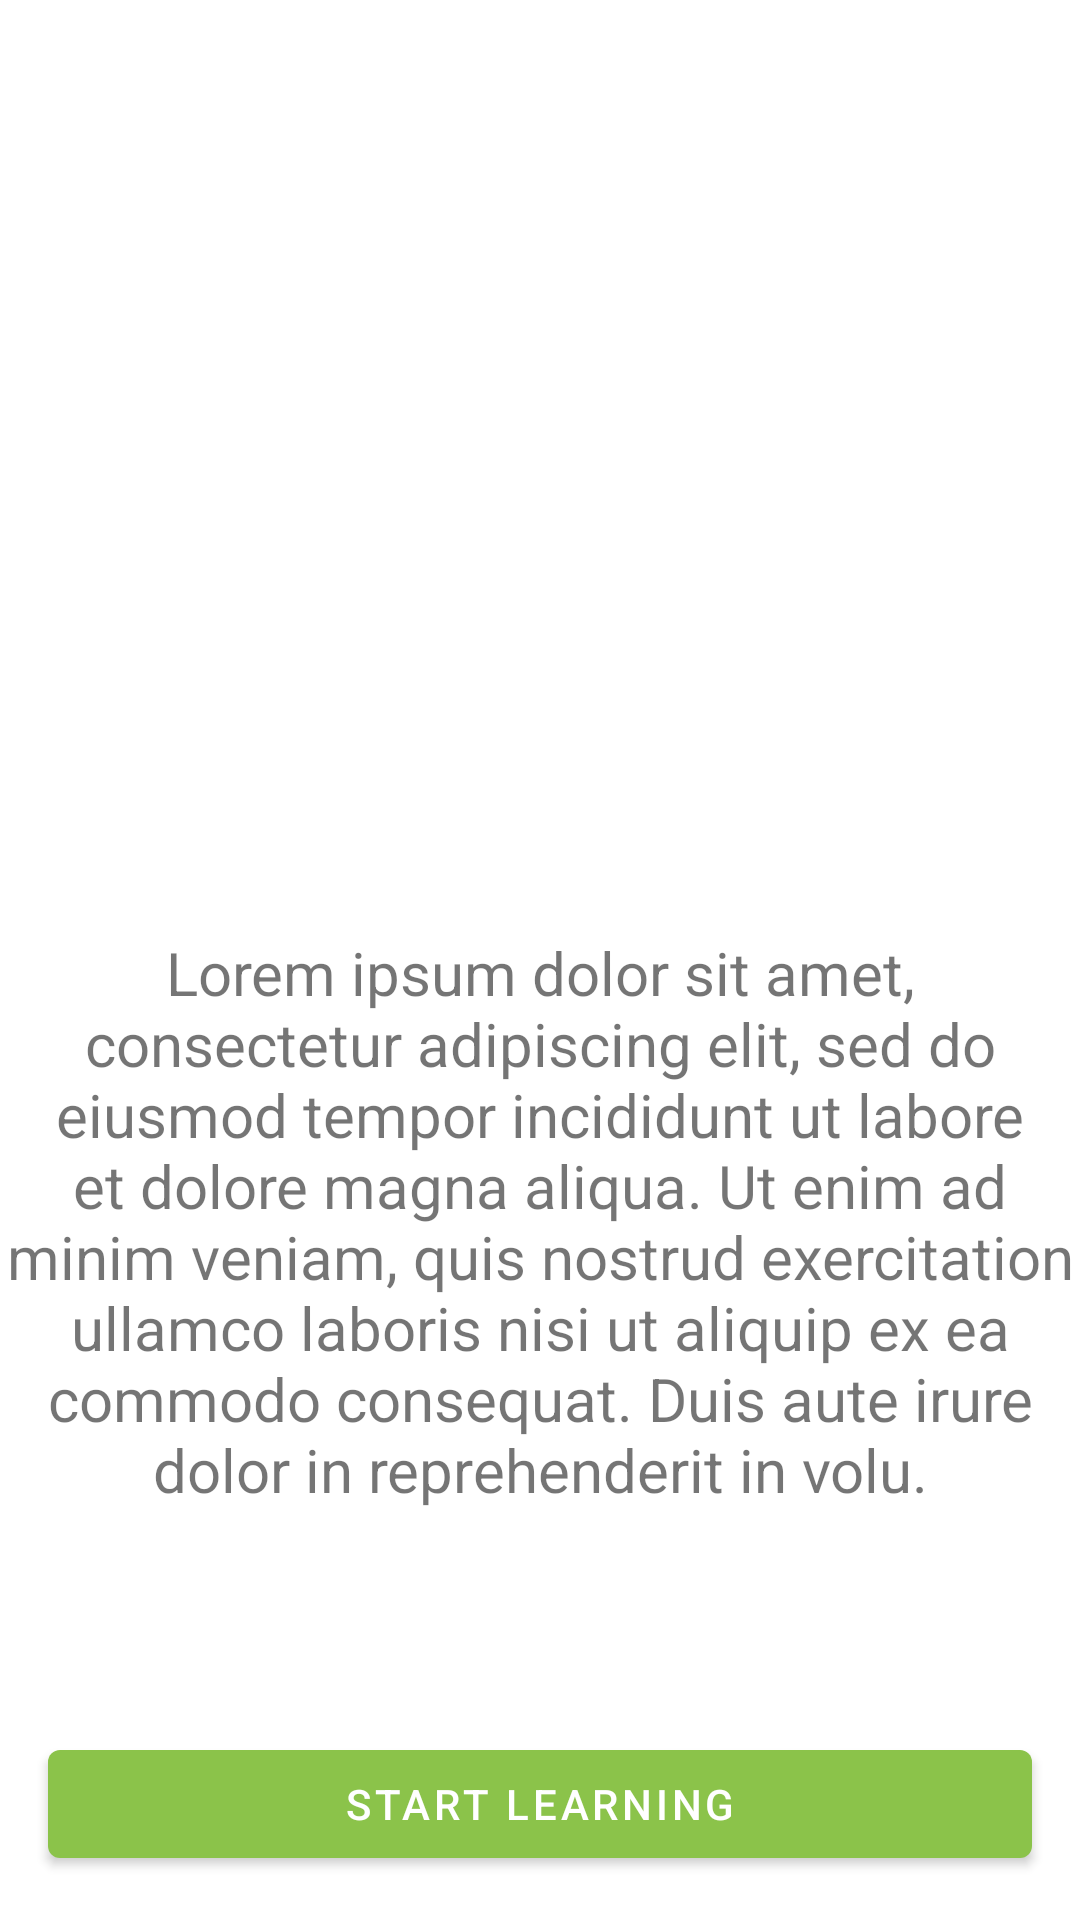

Layout XML and referenced resources for this Android screen:
<!-- AndroidManifest.xml: application theme Theme.AndroidLearn -->
<!-- res/layout/fragment_details.xml -->
<?xml version="1.0" encoding="utf-8"?>
<androidx.constraintlayout.widget.ConstraintLayout xmlns:android="http://schemas.android.com/apk/res/android"
    xmlns:tools="http://schemas.android.com/tools"
    xmlns:app="http://schemas.android.com/apk/res-auto"
    android:layout_width="match_parent"
    android:layout_height="match_parent"
    tools:context=".Fragments.DetailsFragment">

    <ImageView
        android:id="@+id/imageView"
        android:layout_width="0dp"
        android:layout_height="295dp"
        android:layout_marginBottom="21dp"
        android:layout_marginTop="50dp"
        app:layout_constraintBottom_toTopOf="@+id/textView2"
        app:layout_constraintEnd_toEndOf="parent"
        app:layout_constraintStart_toStartOf="parent"
        app:layout_constraintTop_toTopOf="parent" />

    <TextView
        android:id="@+id/textView2"
        android:layout_width="wrap_content"
        android:layout_height="wrap_content"
        android:layout_marginBottom="37dp"
        android:layout_marginTop="21dp"
        android:fontFamily="sans-serif"
        android:text="Lorem ipsum dolor sit amet, consectetur adipiscing elit, sed do eiusmod tempor incididunt ut labore et dolore magna aliqua. Ut enim ad minim veniam, quis nostrud exercitation ullamco laboris nisi ut aliquip ex ea commodo consequat. Duis aute irure dolor in reprehenderit in volu."
        android:textAlignment="center"
        android:textSize="20sp"
        app:layout_constraintBottom_toTopOf="@+id/button3"
        app:layout_constraintEnd_toEndOf="parent"
        app:layout_constraintHorizontal_bias="0.0"
        app:layout_constraintStart_toStartOf="parent"
        app:layout_constraintTop_toBottomOf="@+id/imageView" />

    <Button
        android:id="@+id/button3"
        android:layout_width="0dp"
        android:layout_height="48dp"
        android:layout_marginBottom="91dp"
        android:layout_marginEnd="16dp"
        android:layout_marginStart="16dp"
        android:layout_marginTop="37dp"
        android:text="@string/start_learning"
        app:layout_constraintBottom_toBottomOf="parent"
        app:layout_constraintEnd_toEndOf="parent"
        app:layout_constraintHorizontal_bias="1.0"
        app:layout_constraintStart_toStartOf="parent"
        app:layout_constraintTop_toBottomOf="@+id/textView2" />

</androidx.constraintlayout.widget.ConstraintLayout>
<!-- resources referenced by this layout -->
<resources>
  <string name="start_learning">Start Learning</string>
  <style name="Theme.AndroidLearn" parent="Theme.MaterialComponents.DayNight.DarkActionBar">
          
          <item name="colorPrimary">#8BC34A</item>
          <item name="colorPrimaryVariant">#D8FAB1</item>
          <item name="colorOnPrimary">@color/white</item>
          
          <item name="colorSecondary">@color/teal_200</item>
          <item name="colorSecondaryVariant">@color/teal_700</item>
          <item name="colorOnSecondary">@color/black</item>
          
          <item name="android:statusBarColor" tools:targetApi="l">?attr/colorPrimaryVariant</item>
          
      </style>
  <!-- not gathered from this repository: default colours our renderer supplied (Android Studio template values) -->
  <color name="teal_200">#FF03DAC5</color>
  <color name="teal_700">#FF018786</color>
  <color name="black">#FF000000</color>
  <color name="white">#FFFFFFFF</color>
</resources>
